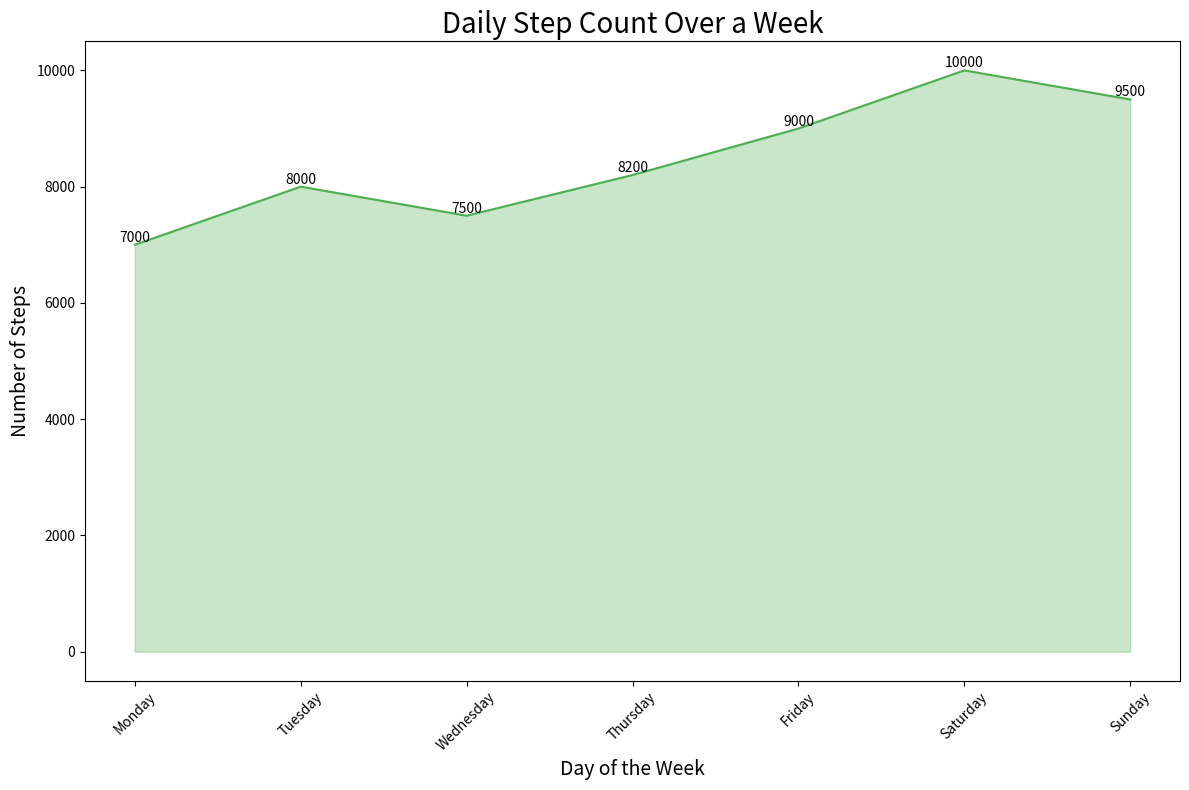

Write the Python code that produced this figure.

import pandas as pd
import seaborn as sns
import matplotlib.pyplot as plt

# Data
data = {
    'Day': ['Monday', 'Tuesday', 'Wednesday', 'Thursday', 'Friday', 'Saturday', 'Sunday'],
    'Steps': [7000, 8000, 7500, 8200, 9000, 10000, 9500]
}

df = pd.DataFrame(data)

# Define the color palette as an array of hex color codes
colors = ["#4CAF50"]

# Plotting the area chart
plt.figure(figsize=(12, 8))  # Changed the width and height of the chart
ax = sns.lineplot(x='Day', y='Steps', data=df, color=colors[0])
ax.fill_between(df['Day'], df['Steps'], color=colors[0], alpha=0.3)

# Annotations
for i, point in df.iterrows():
    ax.text(point['Day'], point['Steps'], str(point['Steps']), 
            ha='center', va='bottom')

# Customizing with a title and labels
ax.set_title('Daily Step Count Over a Week', fontsize=20)
ax.set_xlabel('Day of the Week', fontsize=14)
ax.set_ylabel('Number of Steps', fontsize=14)

plt.xticks(rotation=45)
plt.tight_layout()
plt.show()
